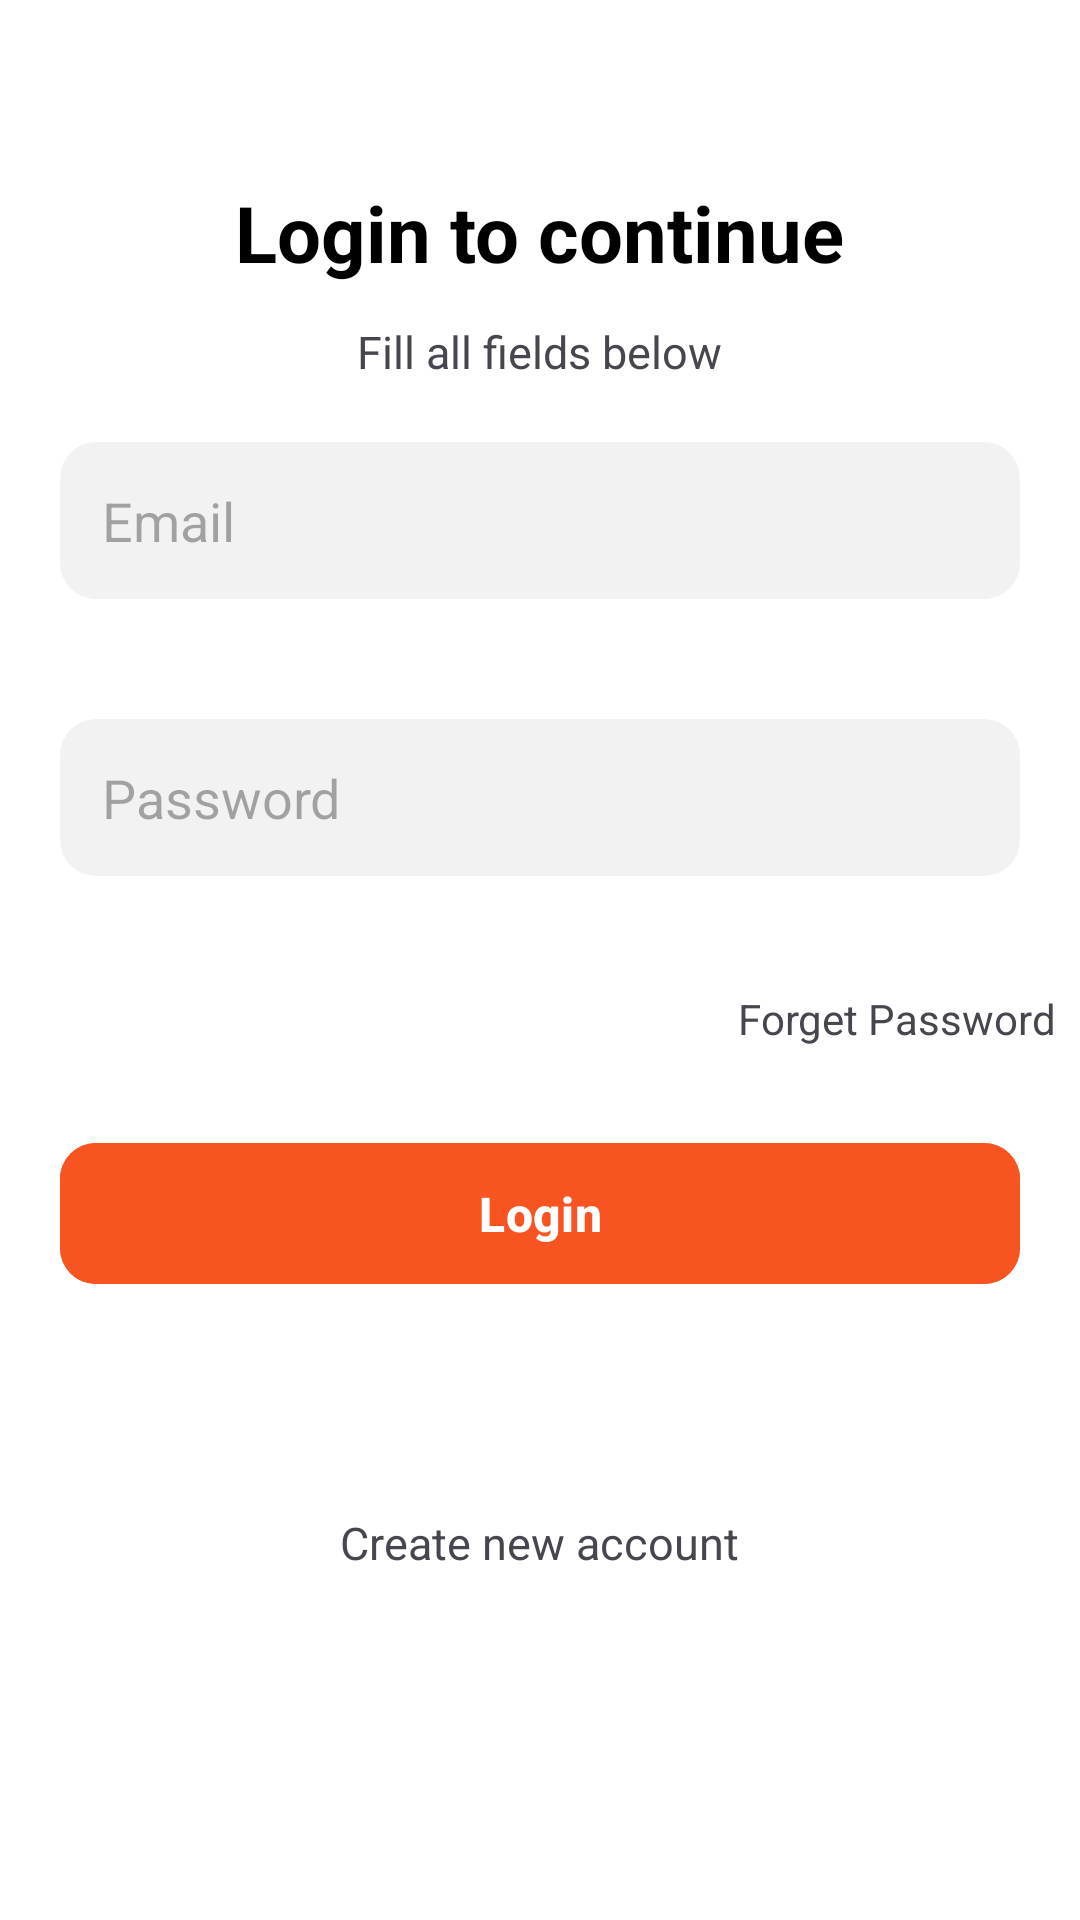

The Android layout XML behind this screen, and the referenced resources:
<!-- AndroidManifest.xml: application theme Theme.BuyNow -->
<!-- res/layout/activity_login.xml -->
<?xml version="1.0" encoding="utf-8"?>
<LinearLayout xmlns:android="http://schemas.android.com/apk/res/android"
    xmlns:app="http://schemas.android.com/apk/res-auto"
    xmlns:tools="http://schemas.android.com/tools"
    android:id="@+id/main"
    android:orientation="vertical"
    android:layout_width="match_parent"
    android:layout_height="match_parent"

    android:background="@color/white"
    tools:context=".buyer.LoginActivity">



    <TextView
        android:layout_width="wrap_content"
        android:layout_height="wrap_content"
        android:textSize="26sp"
        android:textStyle="bold"
        android:layout_gravity="center_horizontal"
        android:layout_marginTop="60dp"
        android:textColor="@color/black"
        android:text="@string/login_to_continue"/>


    <TextView
        android:layout_width="wrap_content"
        android:layout_height="wrap_content"
        android:textSize="15sp"
        android:layout_gravity="center_horizontal"
        android:layout_marginTop="12dp"
        android:text="Fill all fields below"/>


    <EditText
        android:id="@+id/email_edittext"
        android:layout_width="match_parent"
        android:layout_height="wrap_content"
        android:hint="Email"
        android:layout_margin="20dp"
        android:inputType="textEmailAddress"
        android:imeOptions="actionNext"
        android:layout_marginTop="30dp"
        android:background="@drawable/edittext_bg"
        android:padding="14dp"/>

    <EditText
        android:id="@+id/password_edittext"
        android:layout_width="match_parent"
        android:layout_height="wrap_content"
        android:hint="Password"
        android:layout_margin="20dp"
        android:imeOptions="actionDone"
        android:layout_marginTop="30dp"
        android:background="@drawable/edittext_bg"
        android:padding="14dp"/>


    <TextView
        android:id="@+id/forget_password"
        android:layout_width="wrap_content"
        android:layout_height="wrap_content"
        android:text="Forget Password"
        android:layout_gravity="end"
        android:layout_marginTop="10dp"
        android:padding="8dp"/>

    <com.google.android.material.button.MaterialButton
        android:id="@+id/login_btn"
        android:layout_width="match_parent"
        android:layout_height="55dp"
        app:cornerRadius="12dp"
        android:text="Login"
        android:layout_margin="20dp"
        android:textSize="16sp"
        android:layout_marginTop="12dp"
        android:textStyle="bold"
        android:backgroundTint="@color/orange"/>


    <TextView
        android:layout_width="wrap_content"
        android:layout_height="wrap_content"
        android:id="@+id/create_new_account"
        android:text="Create new account"
        android:textSize="15sp"
        android:padding="12dp"
        android:layout_gravity="center_horizontal"
        android:layout_marginTop="40dp"/>

</LinearLayout>
<!-- resources referenced by this layout -->
<resources>
  <color name="black">#FF000000</color>
  <color name="orange">#F85421</color>
  <color name="white">#FFFFFFFF</color>
  <!-- drawable edittext_bg (drawable) -->
  <?xml version="1.0" encoding="utf-8"?>
  <shape xmlns:android="http://schemas.android.com/apk/res/android">
  
  
      <solid android:color="#f2f2f2"/>
      <corners android:radius="12dp"/>
  
  </shape>
  <string name="login_to_continue">Login to continue</string>
  <style name="Theme.BuyNow" parent="Base.Theme.BuyNow" />
  <style name="Base.Theme.BuyNow" parent="Theme.Material3.DayNight.NoActionBar">
          
          
      </style>
</resources>
